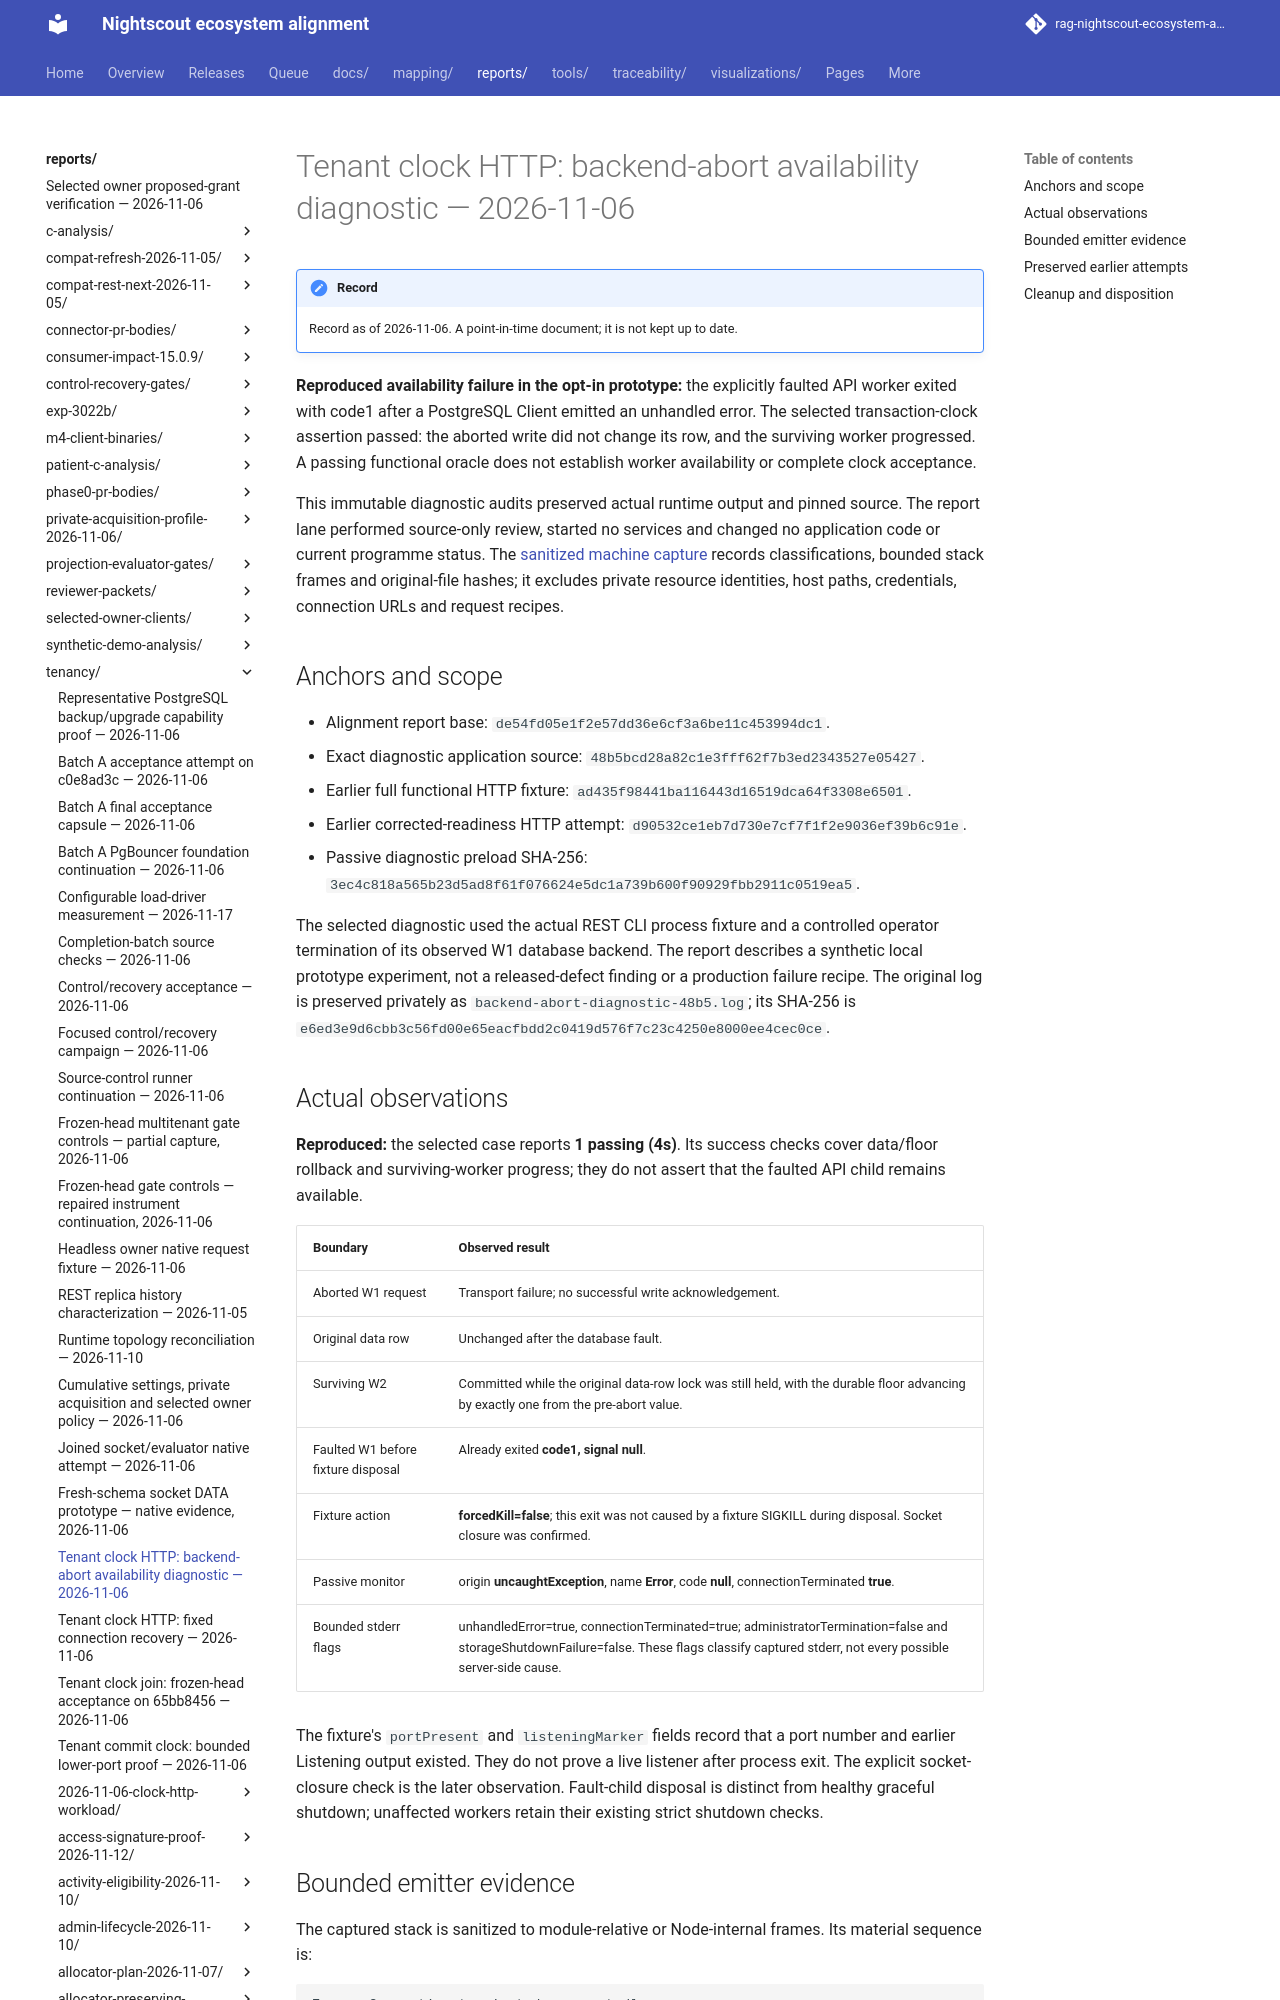

repository: bewest/rag-nightscout-ecosystem-alignment · page: reports/tenancy/tenant-clock-http-backend-abort-diagnostic-2026-11-06.html · generator: mkdocs

# Tenant clock HTTP: backend-abort availability diagnostic — 2026-11-06

**Reproduced availability failure in the opt-in prototype:** the explicitly faulted API worker exited with code1 after a PostgreSQL Client emitted an unhandled error. The selected transaction-clock assertion passed: the aborted write did not change its row, and the surviving worker progressed. A passing functional oracle does not establish worker availability or complete clock acceptance.

This immutable diagnostic audits preserved actual runtime output and pinned source. The report lane performed source-only review, started no services and changed no application code or current programme status. The [sanitized machine capture](tenant-clock-http-backend-abort-diagnostic-2026-11-06.json) records classifications, bounded stack frames and original-file hashes; it excludes private resource identities, host paths, credentials, connection URLs and request recipes.

## Anchors and scope

- Alignment report base: `de54fd05e1f2e57dd36e6cf3a6be11c453994dc1`.
- Exact diagnostic application source: `48b5bcd28a82c1e3fff62f7b3ed2343527e05427`.
- Earlier full functional HTTP fixture: `ad435f98441ba116443d16519dca64f3308e6501`.
- Earlier corrected-readiness HTTP attempt: `d90532ce1eb7d730e7cf7f1f2e9036ef39b6c91e`.
- Passive diagnostic preload SHA-256: `3ec4c818a565b23d5ad8f61f076624e5dc1a739b600f90929fbb2911c0519ea5`.

The selected diagnostic used the actual REST CLI process fixture and a controlled operator termination of its observed W1 database backend. The report describes a synthetic local prototype experiment, not a released-defect finding or a production failure recipe. The original log is preserved privately as `backend-abort-diagnostic-48b5.log`; its SHA-256 is `e6ed3e9d6cbb3c56fd00e65eacfbdd2c0419d576f7c23c4250e8000ee4cec0ce`.
